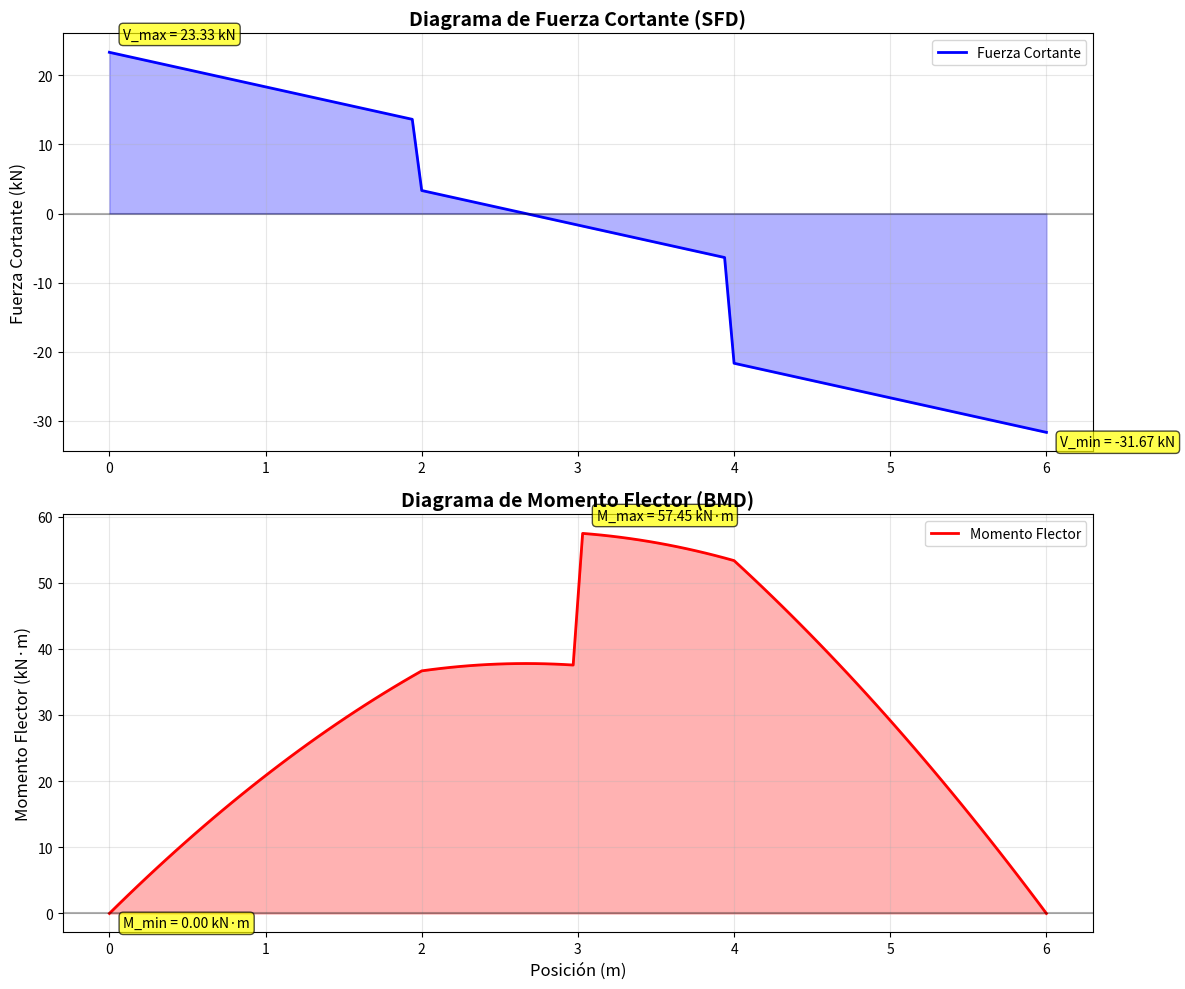
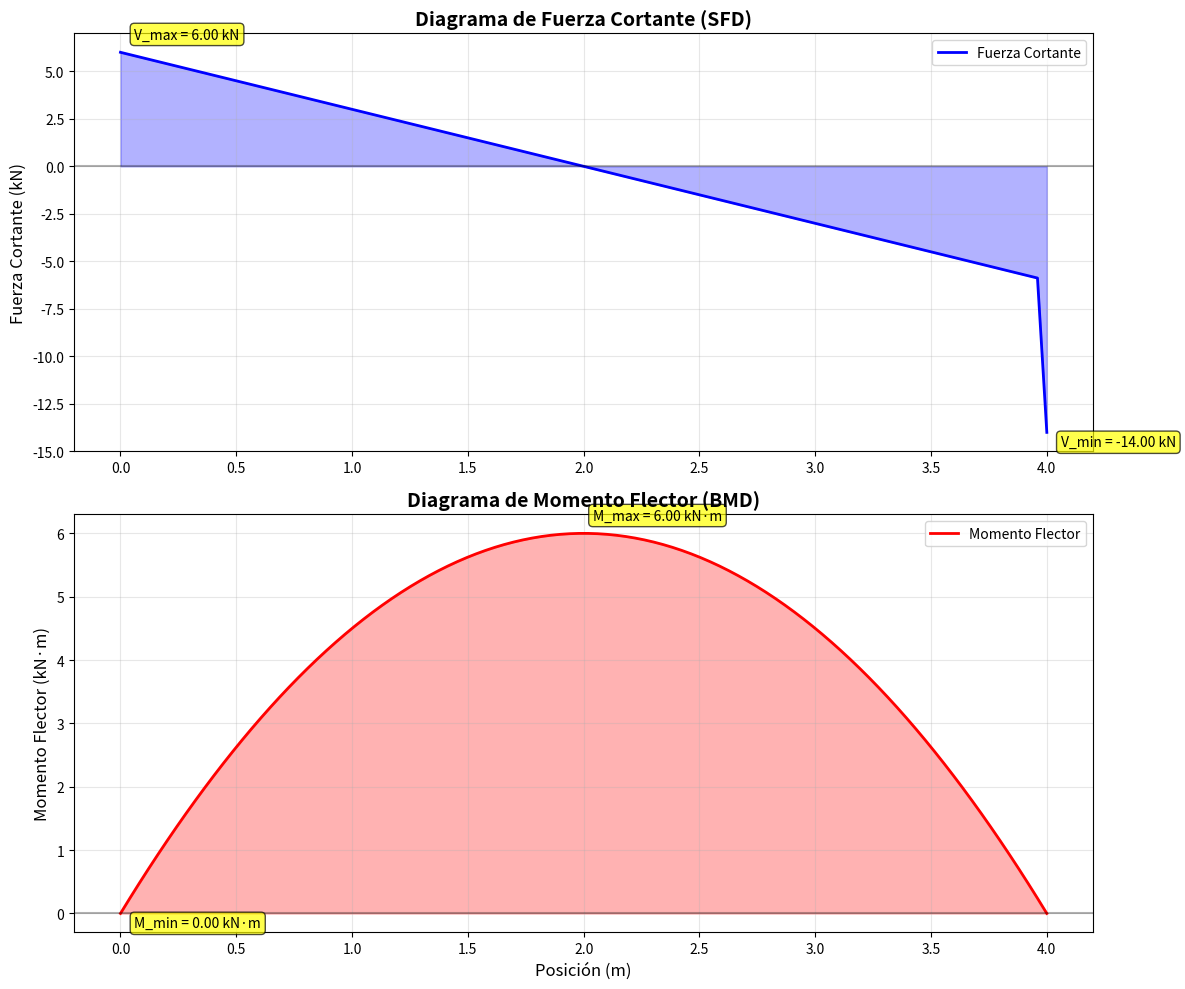

Source code (Python) for these figures, in order:
"""
Análisis de Diagramas de Fuerza Cortante y Momento Flector (SFD & BMD)
=====================================================================

Este módulo calcula y visualiza los diagramas de fuerza cortante (SFD) y momento flector (BMD)
para diferentes tipos de vigas y cargas.

Aplicaciones:
- Análisis estructural
- Diseño de vigas
- Educación en ingeniería estructural
- Verificación de cálculos manuales

Autor: Ingeniería Mecánica
Versión: 2.0
"""

import numpy as np
import matplotlib.pyplot as plt
from typing import List, Tuple, Dict, Optional
import math


class AnalizadorVigas:
    """
    Clase para análisis de vigas y generación de diagramas SFD/BMD
    """
    
    def __init__(self):
        """Inicializa el analizador de vigas."""
        self.vigas = {}
        self.resultados = {}
        
    def crear_viga_simple(self, longitud: float, carga_uniforme: float = 0) -> str:
        """
        Crea una viga simplemente apoyada con carga uniforme
        
        Args:
            longitud: Longitud de la viga en metros
            carga_uniforme: Carga uniformemente distribuida en kN/m
            
        Returns:
            str: ID de la viga creada
        """
        viga_id = f"VIGA_{len(self.vigas) + 1}"
        
        self.vigas[viga_id] = {
            "tipo": "simplemente_apoyada",
            "longitud": longitud,
            "cargas": {
                "uniforme": carga_uniforme,
                "puntuales": [],
                "momentos": []
            },
            "apoyos": [
                {"tipo": "articulado", "posicion": 0},
                {"tipo": "articulado", "posicion": longitud}
            ]
        }
        
        return viga_id
    
    def agregar_carga_puntual(self, viga_id: str, posicion: float, magnitud: float) -> bool:
        """
        Agrega una carga puntual a la viga
        
        Args:
            viga_id: ID de la viga
            posicion: Posición de la carga desde el extremo izquierdo (m)
            magnitud: Magnitud de la carga (kN, positiva hacia abajo)
            
        Returns:
            bool: True si se agregó correctamente
        """
        if viga_id not in self.vigas:
            return False
        
        self.vigas[viga_id]["cargas"]["puntuales"].append({
            "posicion": posicion,
            "magnitud": magnitud
        })
        
        return True
    
    def agregar_momento(self, viga_id: str, posicion: float, magnitud: float) -> bool:
        """
        Agrega un momento concentrado a la viga
        
        Args:
            viga_id: ID de la viga
            posicion: Posición del momento desde el extremo izquierdo (m)
            magnitud: Magnitud del momento (kN·m, positiva en sentido horario)
            
        Returns:
            bool: True si se agregó correctamente
        """
        if viga_id not in self.vigas:
            return False
        
        self.vigas[viga_id]["cargas"]["momentos"].append({
            "posicion": posicion,
            "magnitud": magnitud
        })
        
        return True
    
    def calcular_reacciones(self, viga_id: str) -> Dict:
        """
        Calcula las reacciones en los apoyos
        
        Args:
            viga_id: ID de la viga
            
        Returns:
            Dict: Reacciones calculadas
        """
        if viga_id not in self.vigas:
            return {"error": "Viga no encontrada"}
        
        viga = self.vigas[viga_id]
        L = viga["longitud"]
        
        # Carga uniforme
        w = viga["cargas"]["uniforme"]
        F_uniforme = w * L
        
        # Cargas puntuales
        F_puntuales = sum(carga["magnitud"] for carga in viga["cargas"]["puntuales"])
        momento_puntuales = sum(carga["magnitud"] * carga["posicion"] 
                               for carga in viga["cargas"]["puntuales"])
        
        # Momentos concentrados
        momento_concentrado = sum(mom["magnitud"] for mom in viga["cargas"]["momentos"])
        
        # Cálculo de reacciones (suma de momentos en A = 0)
        momento_total = F_uniforme * L/2 + momento_puntuales + momento_concentrado
        R_B = momento_total / L
        
        # Suma de fuerzas verticales = 0
        R_A = F_uniforme + F_puntuales - R_B
        
        return {
            "R_A": R_A,
            "R_B": R_B,
            "fuerza_total": F_uniforme + F_puntuales
        }
    
    def calcular_sfd_bmd(self, viga_id: str, num_puntos: int = 100) -> Dict:
        """
        Calcula los diagramas de fuerza cortante y momento flector
        
        Args:
            viga_id: ID de la viga
            num_puntos: Número de puntos para el cálculo
            
        Returns:
            Dict: Resultados del análisis
        """
        if viga_id not in self.vigas:
            return {"error": "Viga no encontrada"}
        
        viga = self.vigas[viga_id]
        L = viga["longitud"]
        reacciones = self.calcular_reacciones(viga_id)
        
        if "error" in reacciones:
            return reacciones
        
        # Crear array de posiciones
        x = np.linspace(0, L, num_puntos)
        V = np.zeros(num_puntos)  # Fuerza cortante
        M = np.zeros(num_puntos)  # Momento flector
        
        # Aplicar reacciones
        V += reacciones["R_A"]
        M += reacciones["R_A"] * x
        
        # Aplicar carga uniforme
        w = viga["cargas"]["uniforme"]
        V -= w * x
        M -= w * x**2 / 2
        
        # Aplicar cargas puntuales
        for carga in viga["cargas"]["puntuales"]:
            pos = carga["posicion"]
            mag = carga["magnitud"]
            
            # Fuerza cortante
            V[x >= pos] -= mag
            
            # Momento flector
            M[x >= pos] -= mag * (x[x >= pos] - pos)
        
        # Aplicar momentos concentrados
        for momento in viga["cargas"]["momentos"]:
            pos = momento["posicion"]
            mag = momento["magnitud"]
            
            # Momento flector (los momentos no afectan la fuerza cortante)
            M[x >= pos] += mag
        
        return {
            "posiciones": x,
            "fuerza_cortante": V,
            "momento_flector": M,
            "reacciones": reacciones,
            "longitud": L
        }
    
    def graficar_diagramas(self, viga_id: str, mostrar_valores: bool = True) -> None:
        """
        Genera y muestra los diagramas SFD y BMD
        
        Args:
            viga_id: ID de la viga
            mostrar_valores: Si mostrar valores máximos y mínimos
        """
        resultados = self.calcular_sfd_bmd(viga_id)
        
        if "error" in resultados:
            print(f"Error: {resultados['error']}")
            return
        
        x = resultados["posiciones"]
        V = resultados["fuerza_cortante"]
        M = resultados["momento_flector"]
        
        # Crear figura con subplots
        fig, (ax1, ax2) = plt.subplots(2, 1, figsize=(12, 10))
        
        # Diagrama de Fuerza Cortante (SFD)
        ax1.plot(x, V, 'b-', linewidth=2, label='Fuerza Cortante')
        ax1.axhline(y=0, color='k', linestyle='-', alpha=0.3)
        ax1.fill_between(x, V, 0, alpha=0.3, color='blue')
        ax1.set_title('Diagrama de Fuerza Cortante (SFD)', fontsize=14, fontweight='bold')
        ax1.set_ylabel('Fuerza Cortante (kN)', fontsize=12)
        ax1.grid(True, alpha=0.3)
        ax1.legend()
        
        # Mostrar valores máximos y mínimos
        if mostrar_valores:
            V_max = np.max(V)
            V_min = np.min(V)
            ax1.annotate(f'V_max = {V_max:.2f} kN', 
                        xy=(x[np.argmax(V)], V_max), 
                        xytext=(10, 10), textcoords='offset points',
                        bbox=dict(boxstyle='round,pad=0.3', facecolor='yellow', alpha=0.7))
            ax1.annotate(f'V_min = {V_min:.2f} kN', 
                        xy=(x[np.argmin(V)], V_min), 
                        xytext=(10, -10), textcoords='offset points',
                        bbox=dict(boxstyle='round,pad=0.3', facecolor='yellow', alpha=0.7))
        
        # Diagrama de Momento Flector (BMD)
        ax2.plot(x, M, 'r-', linewidth=2, label='Momento Flector')
        ax2.axhline(y=0, color='k', linestyle='-', alpha=0.3)
        ax2.fill_between(x, M, 0, alpha=0.3, color='red')
        ax2.set_title('Diagrama de Momento Flector (BMD)', fontsize=14, fontweight='bold')
        ax2.set_xlabel('Posición (m)', fontsize=12)
        ax2.set_ylabel('Momento Flector (kN·m)', fontsize=12)
        ax2.grid(True, alpha=0.3)
        ax2.legend()
        
        # Mostrar valores máximos y mínimos
        if mostrar_valores:
            M_max = np.max(M)
            M_min = np.min(M)
            ax2.annotate(f'M_max = {M_max:.2f} kN·m', 
                        xy=(x[np.argmax(M)], M_max), 
                        xytext=(10, 10), textcoords='offset points',
                        bbox=dict(boxstyle='round,pad=0.3', facecolor='yellow', alpha=0.7))
            ax2.annotate(f'M_min = {M_min:.2f} kN·m', 
                        xy=(x[np.argmin(M)], M_min), 
                        xytext=(10, -10), textcoords='offset points',
                        bbox=dict(boxstyle='round,pad=0.3', facecolor='yellow', alpha=0.7))
        
        plt.tight_layout()
        plt.show()
        
        # Mostrar resumen
        print(f"\n📊 RESUMEN DEL ANÁLISIS - Viga {viga_id}")
        print("=" * 50)
        print(f"Longitud: {resultados['longitud']:.2f} m")
        print(f"Reacción A: {resultados['reacciones']['R_A']:.2f} kN")
        print(f"Reacción B: {resultados['reacciones']['R_B']:.2f} kN")
        print(f"Fuerza cortante máxima: {np.max(V):.2f} kN")
        print(f"Fuerza cortante mínima: {np.min(V):.2f} kN")
        print(f"Momento flector máximo: {np.max(M):.2f} kN·m")
        print(f"Momento flector mínimo: {np.min(M):.2f} kN·m")
    
    def crear_viga_ejemplo(self) -> str:
        """
        Crea una viga de ejemplo para demostración
        
        Returns:
            str: ID de la viga creada
        """
        # Crear viga de 6 metros con carga uniforme
        viga_id = self.crear_viga_simple(longitud=6.0, carga_uniforme=5.0)
        
        # Agregar cargas puntuales
        self.agregar_carga_puntual(viga_id, posicion=2.0, magnitud=10.0)
        self.agregar_carga_puntual(viga_id, posicion=4.0, magnitud=15.0)
        
        # Agregar momento concentrado
        self.agregar_momento(viga_id, posicion=3.0, magnitud=20.0)
        
        return viga_id


def ejemplo_viga_simple():
    """
    Ejemplo de análisis de viga simplemente apoyada
    """
    print("🏗️ ANÁLISIS DE VIGA SIMPLEMENTE APOYADA")
    print("=" * 50)
    
    # Crear analizador
    analizador = AnalizadorVigas()
    
    # Crear viga de ejemplo
    viga_id = analizador.crear_viga_ejemplo()
    print(f"Viga creada: {viga_id}")
    
    # Mostrar propiedades de la viga
    viga = analizador.vigas[viga_id]
    print(f"\n📋 Propiedades de la viga:")
    print(f"Longitud: {viga['longitud']} m")
    print(f"Carga uniforme: {viga['cargas']['uniforme']} kN/m")
    print(f"Cargas puntuales: {len(viga['cargas']['puntuales'])}")
    print(f"Momentos concentrados: {len(viga['cargas']['momentos'])}")
    
    # Calcular y mostrar reacciones
    reacciones = analizador.calcular_reacciones(viga_id)
    print(f"\n⚖️ Reacciones calculadas:")
    print(f"R_A = {reacciones['R_A']:.2f} kN")
    print(f"R_B = {reacciones['R_B']:.2f} kN")
    
    # Generar diagramas
    print(f"\n📈 Generando diagramas SFD y BMD...")
    analizador.graficar_diagramas(viga_id)


def ejemplo_viga_cantilever():
    """
    Ejemplo de análisis de viga en voladizo
    """
    print("\n🏗️ ANÁLISIS DE VIGA EN VOLADIZO")
    print("=" * 50)
    
    # Crear analizador
    analizador = AnalizadorVigas()
    
    # Crear viga en voladizo (simulada como viga simple con reacciones especiales)
    viga_id = analizador.crear_viga_simple(longitud=4.0, carga_uniforme=3.0)
    
    # Agregar carga puntual en el extremo libre
    analizador.agregar_carga_puntual(viga_id, posicion=4.0, magnitud=8.0)
    
    # Generar diagramas
    analizador.graficar_diagramas(viga_id)


def main():
    """
    Función principal del módulo
    """
    print("🔧 ANÁLISIS DE DIAGRAMAS SFD Y BMD")
    print("=" * 60)
    
    # Ejemplo 1: Viga simplemente apoyada
    ejemplo_viga_simple()
    
    # Ejemplo 2: Viga en voladizo
    ejemplo_viga_cantilever()
    
    print("\n" + "=" * 60)
    print("✅ Análisis completado exitosamente!")
    print("\n📚 Aplicaciones:")
    print("• Diseño estructural de vigas")
    print("• Verificación de cálculos manuales")
    print("• Educación en ingeniería estructural")
    print("• Análisis de elementos estructurales")


if __name__ == "__main__":
    main()
